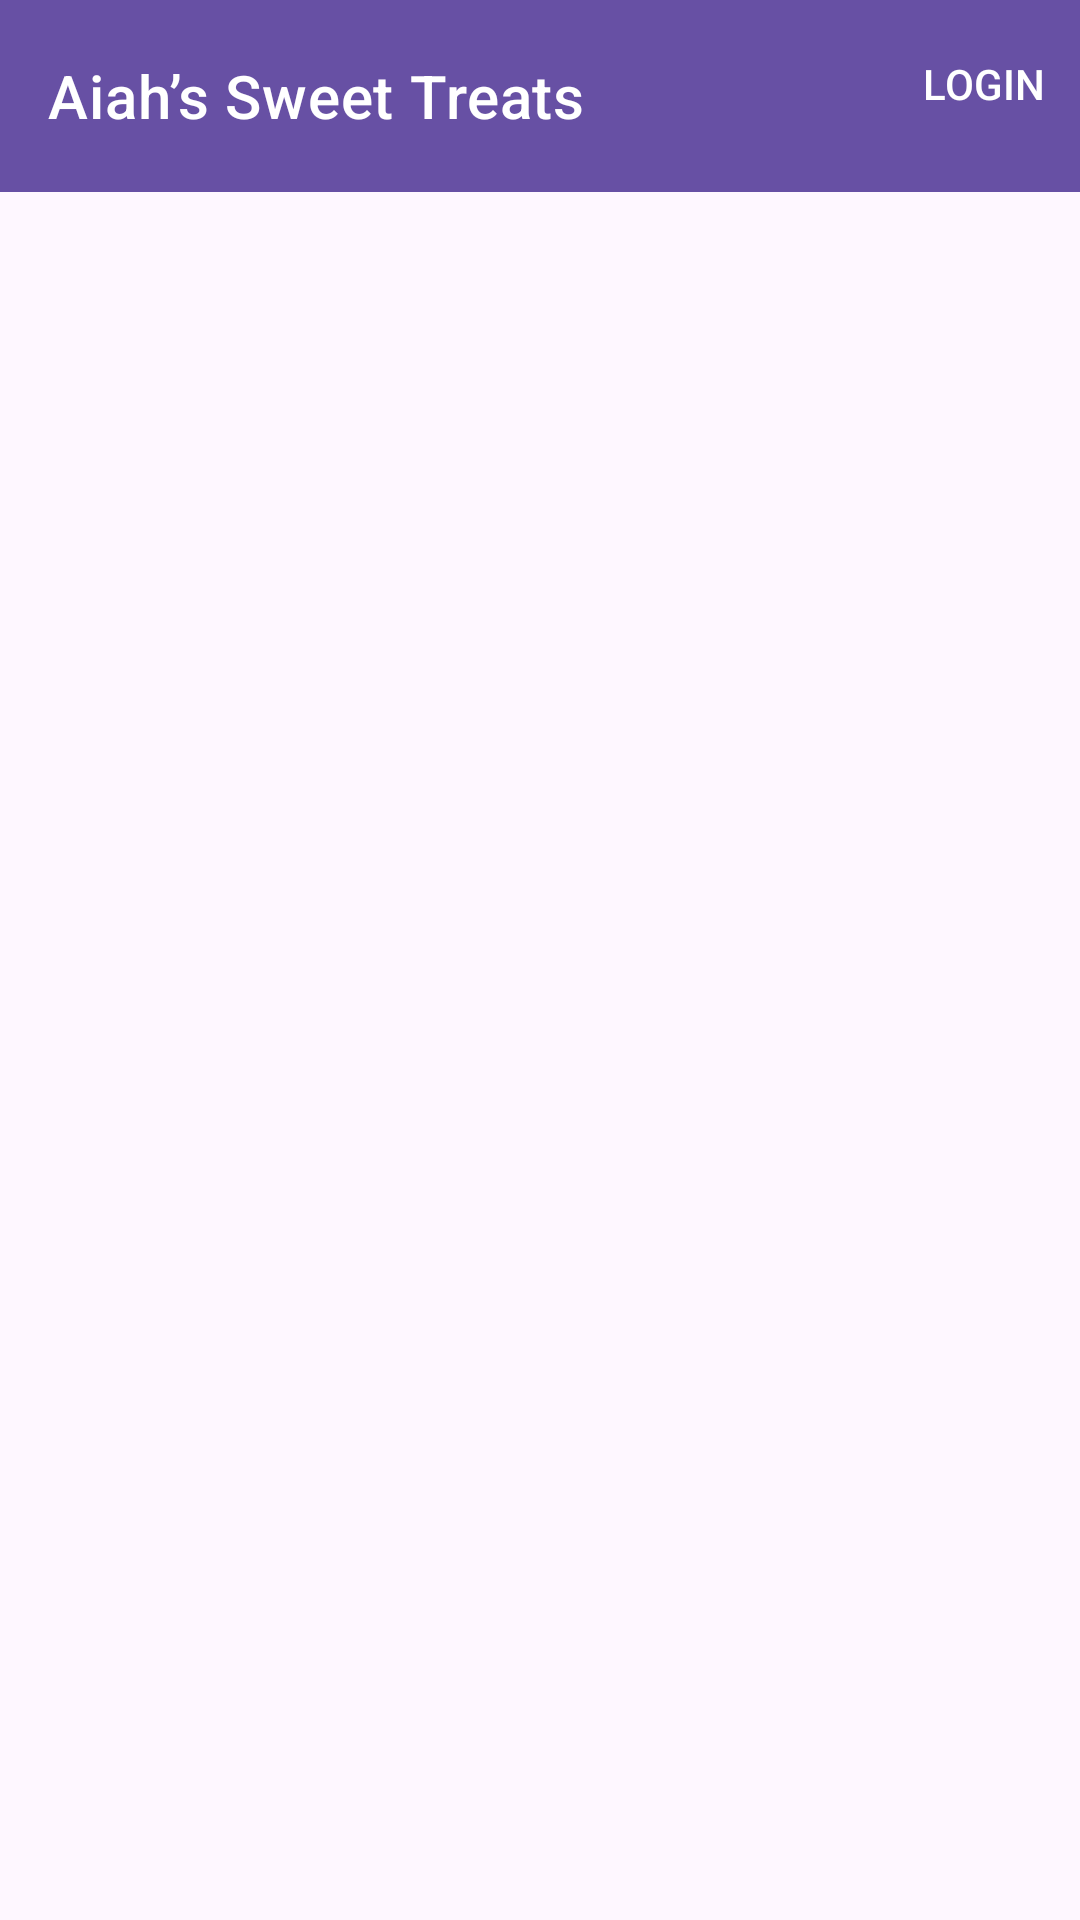

Here is an Android app screen rendered from its layout file. Give the layout XML and the strings, colors and styles it references.
<!-- AndroidManifest.xml: application theme Theme.AiahsSweetTreat -->
<!-- res/layout/activity_main.xml -->
<?xml version="1.0" encoding="utf-8"?>
<androidx.coordinatorlayout.widget.CoordinatorLayout xmlns:android="http://schemas.android.com/apk/res/android"
    xmlns:app="http://schemas.android.com/apk/res-auto"
    xmlns:tools="http://schemas.android.com/tools"
    android:layout_width="match_parent"
    android:layout_height="match_parent"
    tools:context=".MainActivity">
   <com.google.android.material.appbar.AppBarLayout
       android:layout_width="match_parent"
       android:layout_height="wrap_content"
       app:liftOnScroll="true">
       <com.google.android.material.appbar.MaterialToolbar
           android:id="@+id/topAppBar1"
           style="@style/Widget.MaterialComponents.Toolbar.Primary"
           android:layout_width="match_parent"
           android:layout_height="?attr/actionBarSize"
           app:menu="@menu/top_app_bar"
           app:title="Aiah’s Sweet Treats" />
   </com.google.android.material.appbar.AppBarLayout>

    <androidx.core.widget.NestedScrollView
        android:layout_width="match_parent"
        android:layout_height="match_parent"
        app:layout_behavior="@string/appbar_scrolling_view_behavior">

        <androidx.recyclerview.widget.RecyclerView
            android:id="@+id/recyclerview"
            android:layout_width="match_parent"
            android:layout_height="match_parent"
            >

        </androidx.recyclerview.widget.RecyclerView>

    </androidx.core.widget.NestedScrollView>


</androidx.coordinatorlayout.widget.CoordinatorLayout>
<!-- resources referenced by this layout -->
<resources>
  <style name="Theme.AiahsSweetTreat" parent="Base.Theme.AiahsSweetTreat" />
  <style name="Base.Theme.AiahsSweetTreat" parent="Theme.Material3.Light.NoActionBar">
          
          
      </style>
</resources>
